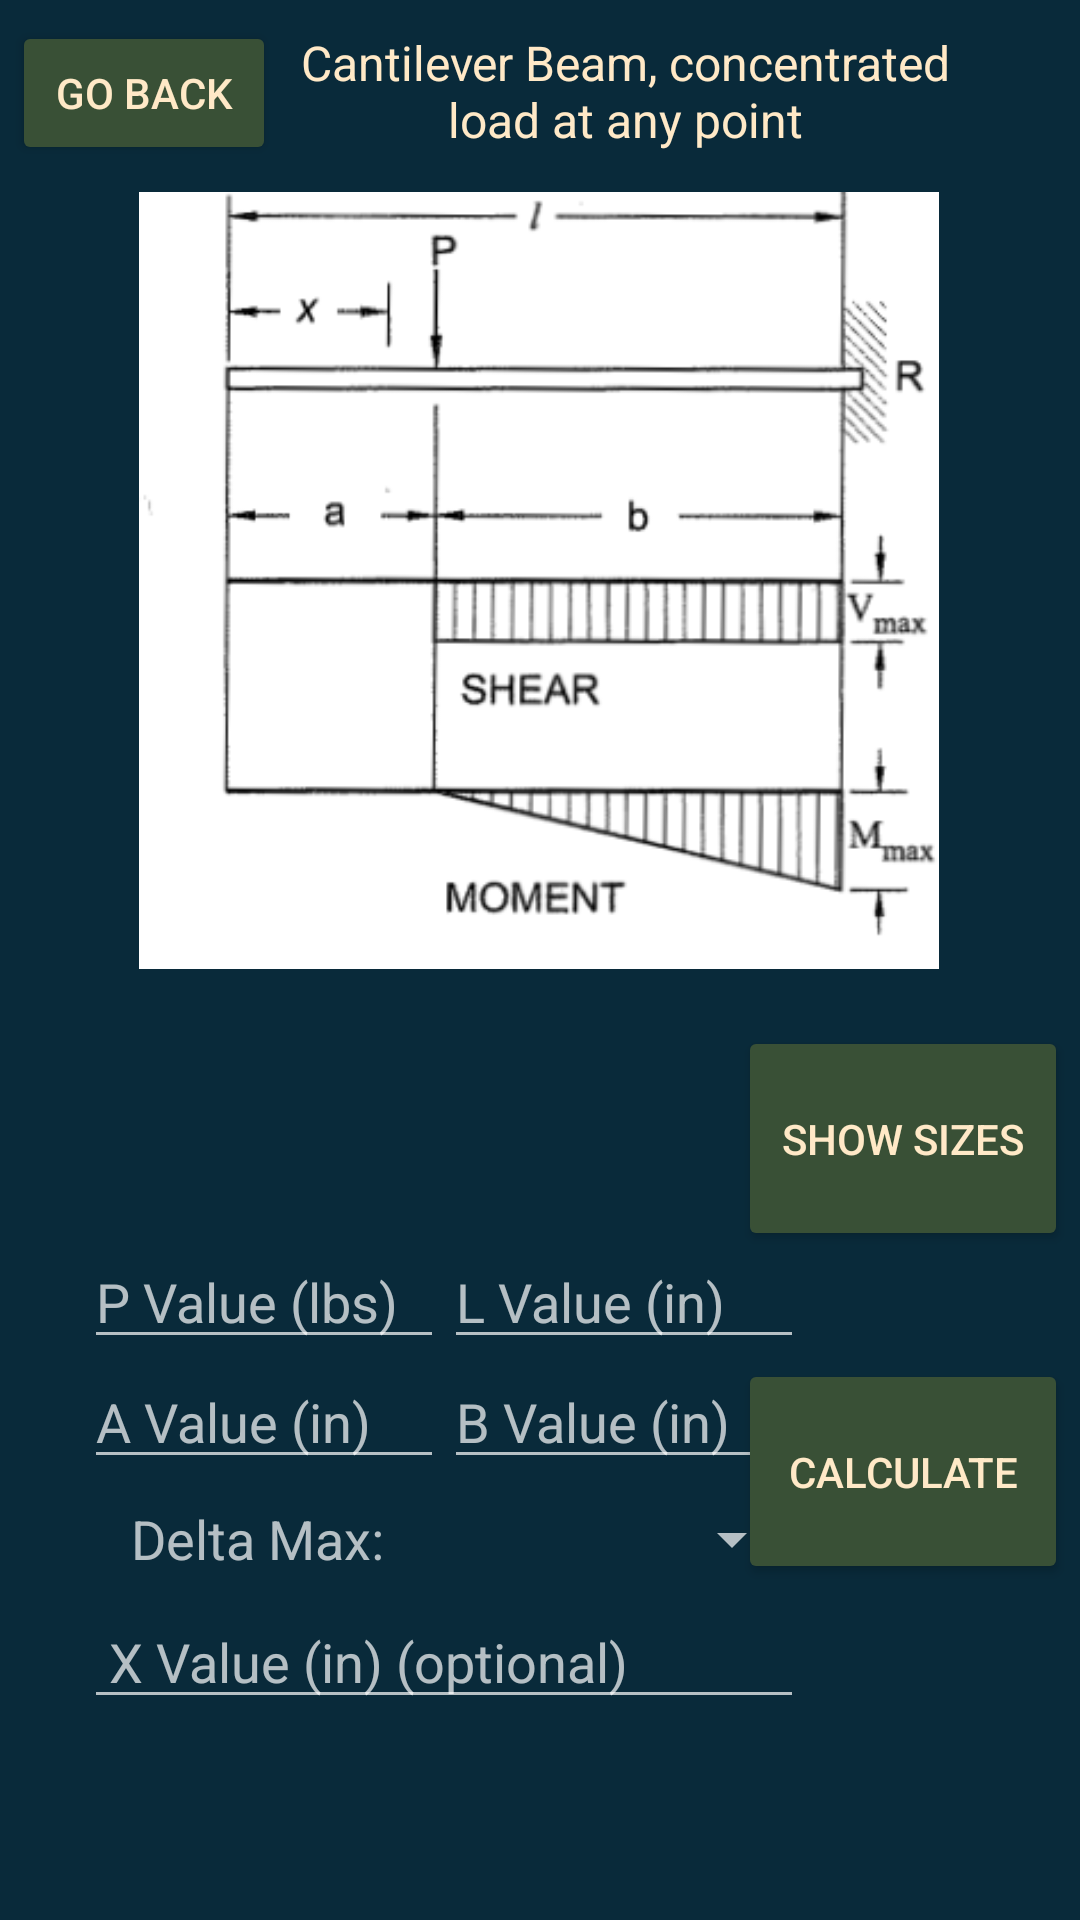

Produce the Android XML layout that renders to this screen, including the resource entries it uses.
<!-- AndroidManifest.xml: application theme Theme.AppCompat.NoActionBar -->
<!-- res/layout/activity_case7.xml -->
<?xml version="1.0" encoding="utf-8"?>
<androidx.constraintlayout.widget.ConstraintLayout xmlns:android="http://schemas.android.com/apk/res/android"
    xmlns:app="http://schemas.android.com/apk/res-auto"
    xmlns:tools="http://schemas.android.com/tools"
    xmlns:ads="http://schemas.android.com/apk/res-auto"
    android:layout_width="match_parent"
    android:layout_height="match_parent"
    android:background="@color/CP1Blue"
    tools:context=".Case7">

    <EditText
        android:id="@+id/c7wValue"
        android:layout_width="120dp"
        android:layout_height="40dp"
        android:layout_marginStart="28dp"
        android:ems="10"
        android:hint="P Value (lbs)"
        android:inputType="numberDecimal"
        android:textColor="@color/CP1Beige"
        app:layout_constraintStart_toStartOf="parent"
        app:layout_constraintTop_toBottomOf="@+id/c7spinner" />

    <EditText
        android:id="@+id/c7aValue"
        android:layout_width="120dp"
        android:layout_height="40dp"
        android:layout_marginStart="28dp"
        android:ems="10"
        android:hint="A Value (in)"
        android:inputType="numberDecimal"
        android:textColor="@color/CP1Beige"
        app:layout_constraintStart_toStartOf="parent"
        app:layout_constraintTop_toBottomOf="@+id/c7wValue" />

    <ImageView
        android:id="@+id/case7image"
        android:layout_width="278dp"
        android:layout_height="259dp"
        android:layout_marginStart="66dp"
        android:layout_marginTop="9dp"
        android:layout_marginEnd="67dp"
        app:layout_constraintEnd_toEndOf="parent"
        app:layout_constraintStart_toStartOf="parent"
        app:layout_constraintTop_toBottomOf="@+id/c7backBTN"
        app:srcCompat="@drawable/case7cropped" />

    <Button
        android:id="@+id/c7backBTN"
        android:layout_width="wrap_content"
        android:layout_height="wrap_content"
        android:layout_marginStart="4dp"
        android:layout_marginTop="7dp"
        android:backgroundTint="@color/CP1Green"
        android:onClick="returnToCalc"
        android:text="Go Back"
        android:textColor="@color/CP1Beige"
        app:layout_constraintStart_toStartOf="parent"
        app:layout_constraintTop_toTopOf="parent" />

    <TextView
        android:id="@+id/case7title"
        android:layout_width="225dp"
        android:layout_height="45dp"
        android:layout_marginStart="4dp"
        android:layout_marginTop="8dp"
        android:gravity="center"
        android:text="Cantilever Beam, concentrated load at any point"
        android:textColor="@color/CP1Beige"
        android:textSize="16sp"
        app:layout_constraintStart_toEndOf="@+id/c7backBTN"
        app:layout_constraintTop_toTopOf="parent" />

    <Spinner
        android:id="@+id/c7woodSelect"
        android:layout_width="257dp"
        android:layout_height="37dp"
        android:layout_marginStart="28dp"
        android:layout_marginTop="16dp"
        app:layout_constraintStart_toStartOf="parent"
        app:layout_constraintTop_toBottomOf="@+id/case7image" />

    <Spinner
        android:id="@+id/c7spinner"
        android:layout_width="257dp"
        android:layout_height="37dp"
        android:layout_marginStart="28dp"
        app:layout_constraintStart_toStartOf="parent"
        app:layout_constraintTop_toBottomOf="@+id/c7woodSelect" />

    <Button
        android:id="@+id/c7sizesBTN"
        android:layout_width="110dp"
        android:layout_height="75dp"
        android:layout_marginTop="19dp"
        android:layout_marginEnd="4dp"
        android:backgroundTint="@color/CP1Green"
        android:onClick="setSpinner2"
        android:text="show Sizes"
        android:textColor="@color/CP1Beige"
        app:layout_constraintEnd_toEndOf="parent"
        app:layout_constraintTop_toBottomOf="@+id/case7image" />

    <Button
        android:id="@+id/c7calculateBTN"
        android:layout_width="110dp"
        android:layout_height="75dp"
        android:layout_marginTop="36dp"
        android:layout_marginEnd="4dp"
        android:backgroundTint="@color/CP1Green"
        android:onClick="calculateCase1"
        android:text="Calculate"
        android:textColor="@color/CP1Beige"
        app:layout_constraintEnd_toEndOf="parent"
        app:layout_constraintTop_toBottomOf="@+id/c7sizesBTN" />

    <TextView
        android:id="@+id/c7results1"
        android:layout_width="200dp"
        android:layout_height="140dp"
        android:textColor="@color/CP1Beige"
        android:textSize="20sp"
        app:layout_constraintBottom_toBottomOf="parent"
        app:layout_constraintStart_toStartOf="parent" />

    <TextView
        android:id="@+id/c7results2"
        android:layout_width="200dp"
        android:layout_height="140dp"
        android:textColor="@color/CP1Beige"
        android:textSize="20sp"
        app:layout_constraintBottom_toBottomOf="parent"
        app:layout_constraintEnd_toEndOf="parent" />

    <TextView
        android:id="@+id/c7delta"
        android:layout_width="120dp"
        android:layout_height="40dp"
        android:layout_marginStart="28dp"
        android:gravity="center_vertical"
        android:text="Delta Max: "
        android:textAlignment="center"
        android:textSize="18sp"
        app:layout_constraintStart_toStartOf="parent"
        app:layout_constraintTop_toBottomOf="@+id/c7aValue" />

    <Spinner
        android:id="@+id/c7deltaSpinner"
        android:layout_width="120dp"
        android:layout_height="40dp"
        app:layout_constraintStart_toEndOf="@+id/c7delta"
        app:layout_constraintTop_toBottomOf="@+id/c7bValue" />

    <EditText
        android:id="@+id/c7bValue"
        android:layout_width="120dp"
        android:layout_height="40dp"
        android:ems="10"
        android:hint="B Value (in)"
        android:inputType="numberDecimal"
        android:textColor="@color/CP1Beige"
        app:layout_constraintStart_toEndOf="@+id/c7aValue"
        app:layout_constraintTop_toBottomOf="@+id/c7LValue" />

    <EditText
        android:id="@+id/c7LValue"
        android:layout_width="120dp"
        android:layout_height="40dp"
        android:ems="10"
        android:hint="L Value (in)"
        android:inputType="numberDecimal"
        android:textColor="@color/CP1Beige"
        app:layout_constraintStart_toEndOf="@+id/c7wValue"
        app:layout_constraintTop_toBottomOf="@+id/c7spinner" />

    <EditText
        android:id="@+id/c7xValue"
        android:layout_width="240dp"
        android:layout_height="40dp"
        android:layout_marginStart="28dp"
        android:ems="10"
        android:hint=" X Value (in) (optional)"
        android:inputType="numberDecimal"
        android:textColor="@color/CP1Beige"
        app:layout_constraintStart_toStartOf="parent"
        app:layout_constraintTop_toBottomOf="@+id/c7delta" />
</androidx.constraintlayout.widget.ConstraintLayout>
<!-- resources referenced by this layout -->
<resources>
  <color name="CP1Beige">#ffe9c7</color>
  <color name="CP1Blue">#092a3a</color>
  <color name="CP1Green">#395036</color>
  <!-- drawable case7cropped: png bitmap (drawable, 33734 bytes) -->
</resources>
